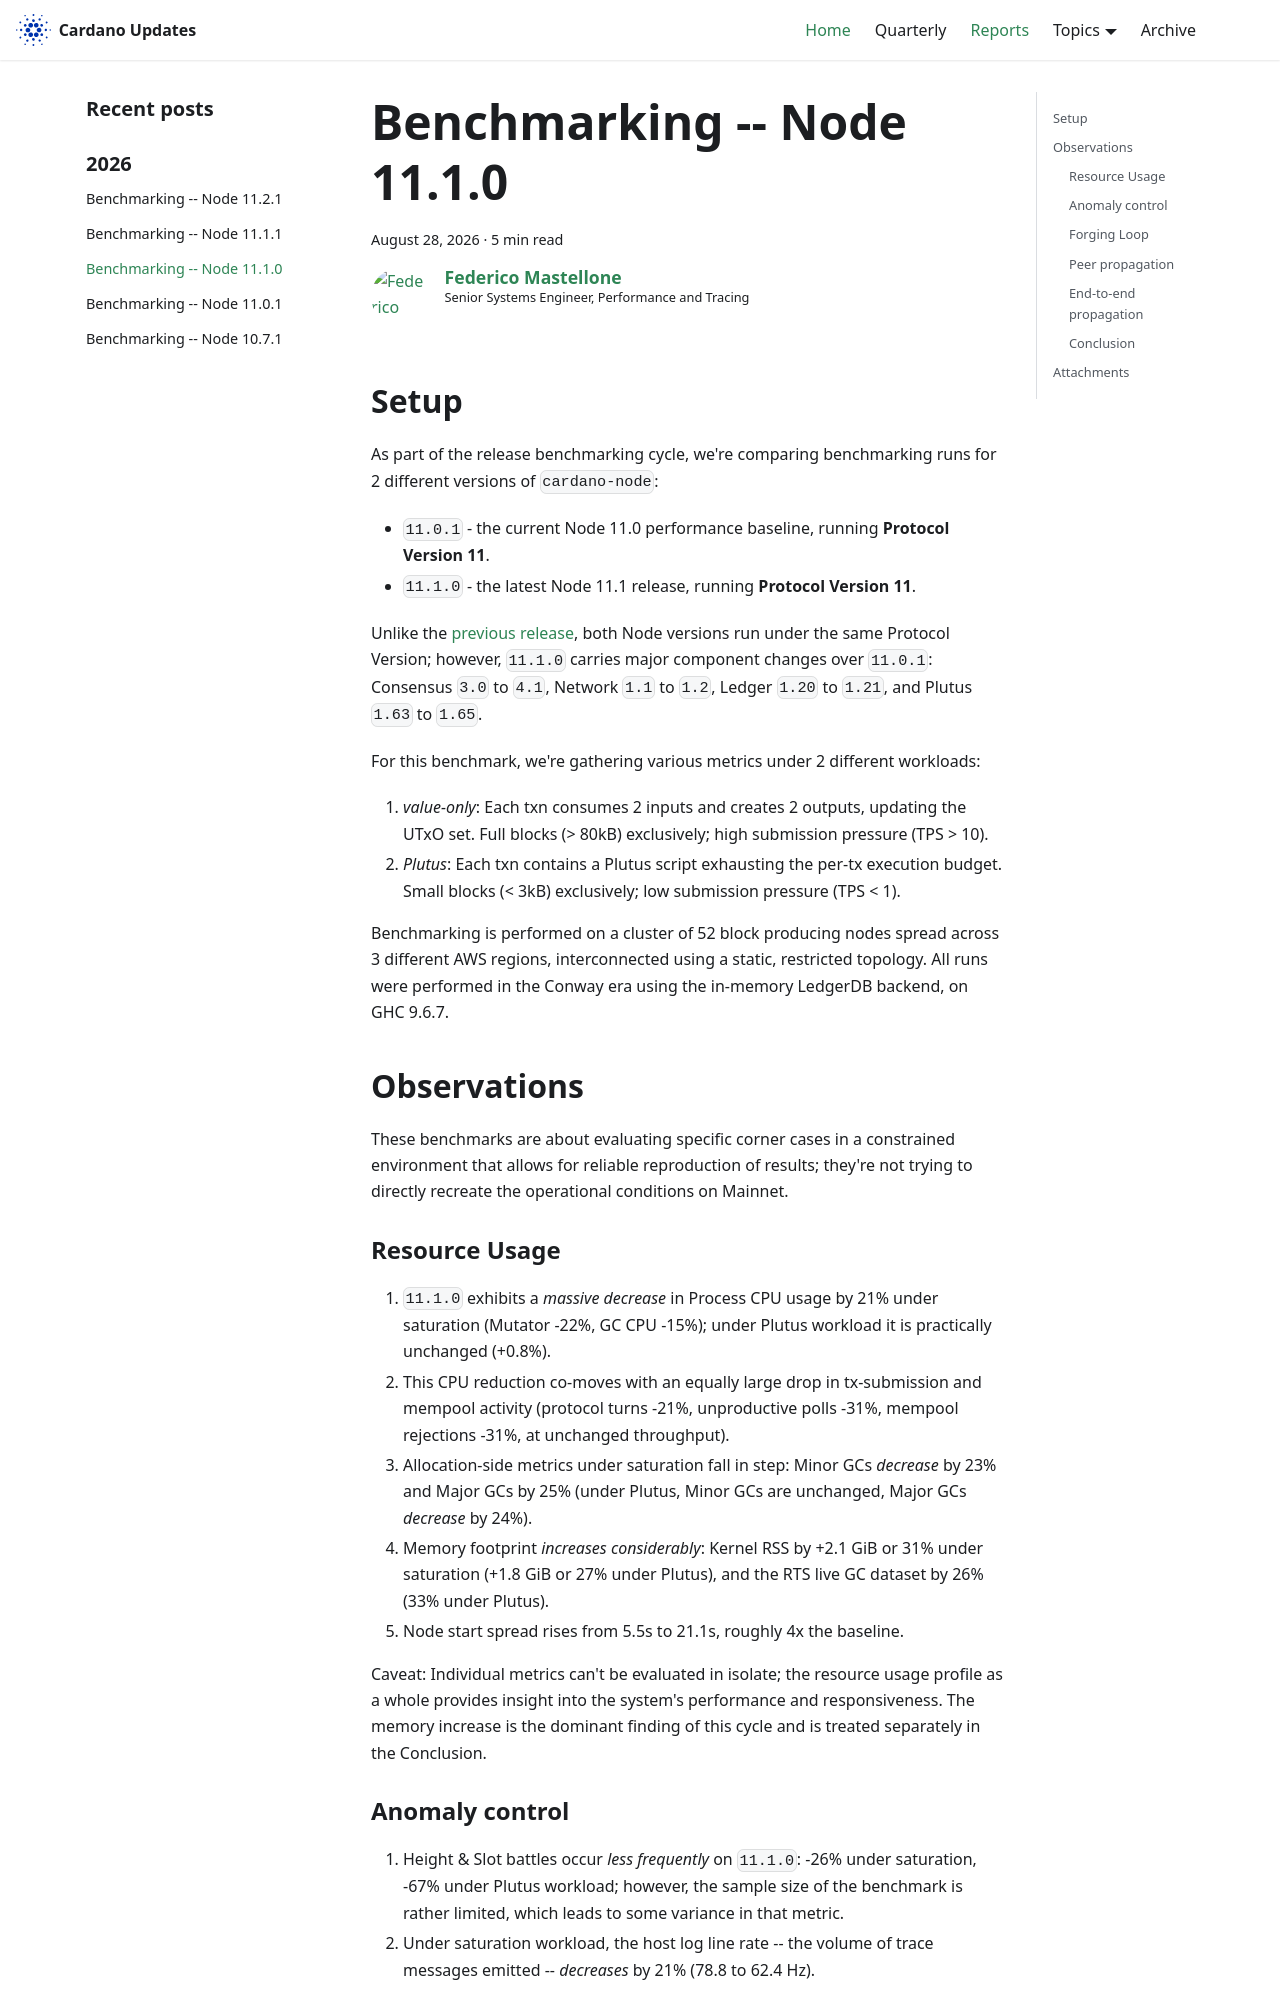

repository: IntersectMBO/cardano-updates · page: reports/2026-08-performance-11.1.0/index.html · generator: docusaurus

---
title: Benchmarking -- Node 11.1.0
slug: 2026-08-performance-11.1.0
authors: fmaste
tags: [benchmarking-reports]
hide_table_of_contents: false
---

## Setup

As part of the release benchmarking cycle, we're comparing benchmarking runs for 2 different versions of `cardano-node`:
* `11.0.1` - the current Node 11.0 performance baseline, running **Protocol Version 11**.
* `11.1.0` - the latest Node 11.1 release, running **Protocol Version 11**.

Unlike the [previous release], both Node versions run under the same Protocol Version; however, `11.1.0` carries major component changes over `11.0.1`: Consensus `3.0` to `4.1`, Network `1.1` to `1.2`, Ledger `1.20` to `1.21`, and Plutus `1.63` to `1.65`.

For this benchmark, we're gathering various metrics under 2 different workloads:
1. _value-only_: Each txn consumes 2 inputs and creates 2 outputs, updating the UTxO set. Full blocks (> 80kB) exclusively; high submission pressure (TPS > 10).
2. _Plutus_: Each txn contains a Plutus script exhausting the per-tx execution budget. Small blocks (< 3kB) exclusively; low submission pressure (TPS < 1).

Benchmarking is performed on a cluster of 52 block producing nodes spread across 3 different AWS regions, interconnected using a static, restricted topology. All runs were performed in the Conway era using the in-memory LedgerDB backend, on GHC 9.6.7.


## Observations

These benchmarks are about evaluating specific corner cases in a constrained environment that allows for reliable reproduction of results; they're not trying to directly recreate the operational conditions on Mainnet.

### Resource Usage

1. `11.1.0` exhibits a _massive decrease_ in Process CPU usage by 21% under saturation (Mutator -22%, GC CPU -15%); under Plutus workload it is practically unchanged (+0.8%).
2. This CPU reduction co-moves with an equally large drop in tx-submission and mempool activity (protocol turns -21%, unproductive polls -31%, mempool rejections -31%, at unchanged throughput).
3. Allocation-side metrics under saturation fall in step: Minor GCs _decrease_ by 23% and Major GCs by 25% (under Plutus, Minor GCs are unchanged, Major GCs _decrease_ by 24%).
4. Memory footprint _increases considerably_: Kernel RSS by +2.1 GiB or 31% under saturation (+1.8 GiB or 27% under Plutus), and the RTS live GC dataset by 26% (33% under Plutus).
5. Node start spread rises from 5.5s to 21.1s, roughly 4x the baseline.

Caveat: Individual metrics can't be evaluated in isolate; the resource usage profile as a whole provides insight into the system's performance and responsiveness. The memory increase is the dominant finding of this cycle and is treated separately in the Conclusion.
